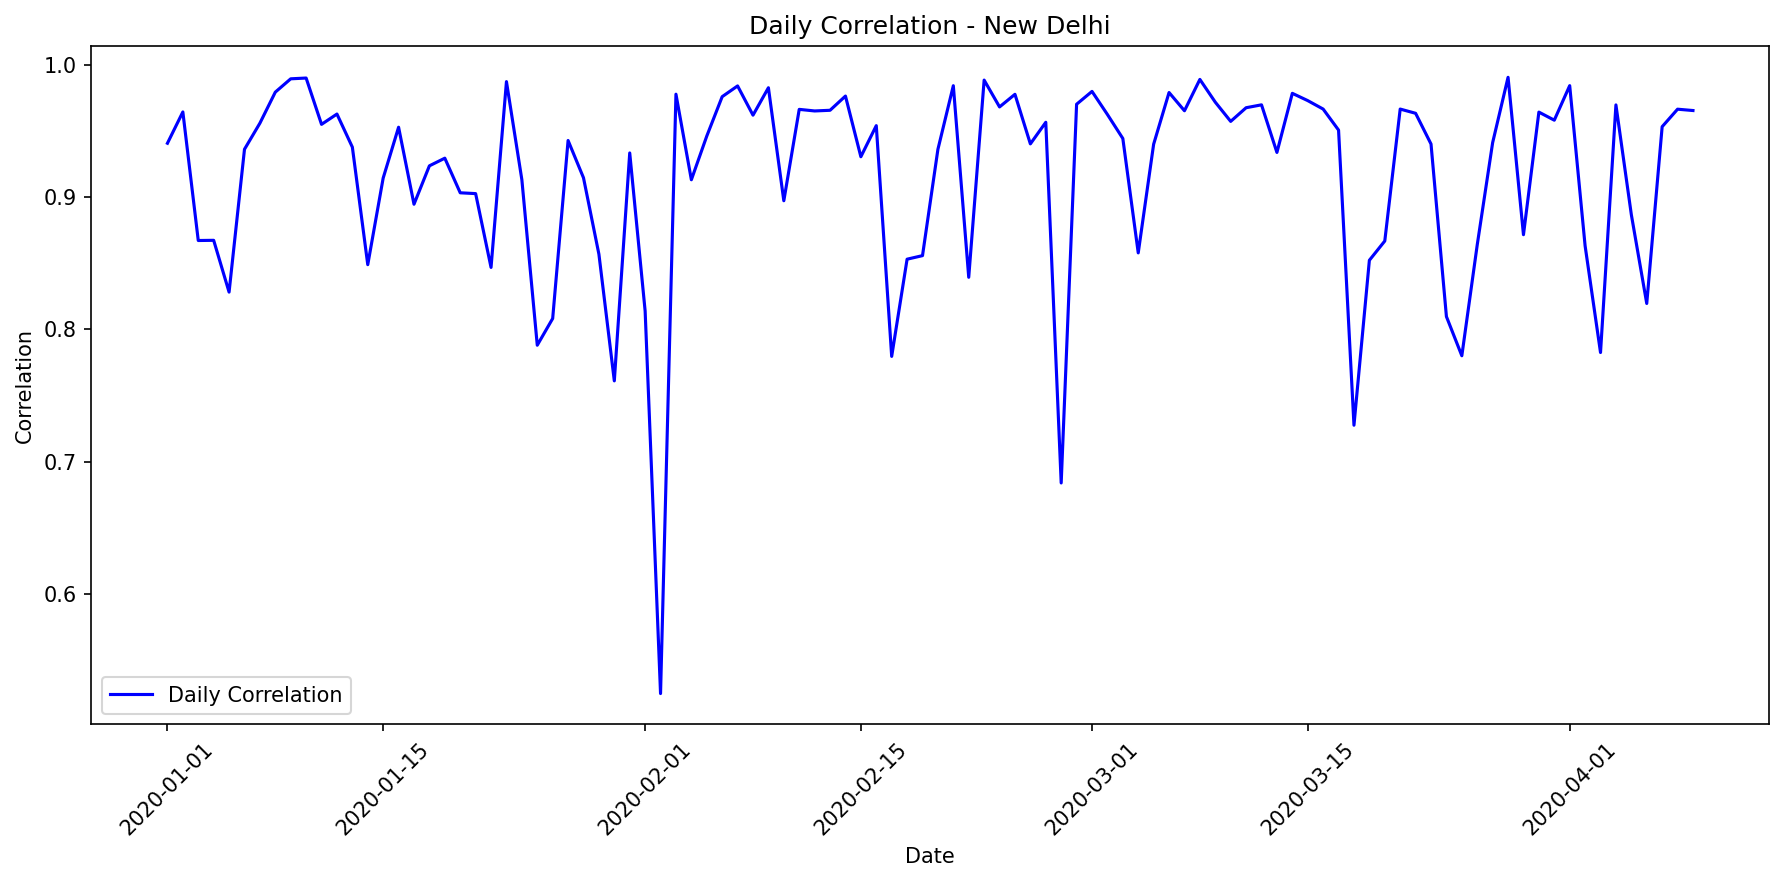

Data behind this chart, as committed beside it:
date, correlation, mae, rmse, r2, num_points, actual_max, actual_mean, actual_std, predicted_max, predicted_mean, predicted_std
2020-01-01, 0.9408, 85453, 99921, 0.8537, 11, 912450, 500177, 273946, 839664, 530409, 220864
2020-01-02, 0.9645, 73516, 86908, 0.9234, 12, 1040550, 577713, 327980, 976895, 580731, 289308
2020-01-03, 0.8673, 144796, 186777, 0.7372, 14, 992036, 389745, 378091, 844209, 391976, 281753
2020-01-04, 0.8674, 86503, 96175, 0.7478, 10, 577728, 246261, 201850, 502911, 247990, 161479
2020-01-05, 0.8282, 94286, 113854, 0.6728, 10, 664650, 370789, 209798, 628167, 359473, 194672
2020-01-06, 0.9363, 98526, 145071, 0.798, 12, 934192, 555760, 337116, 790473, 484804, 256936
2020-01-07, 0.956, 81661, 98579, 0.8957, 13, 885472, 541152, 317749, 860494, 501470, 292122
2020-01-08, 0.9795, 63404, 72940, 0.9443, 13, 981149, 476111, 321654, 833831, 444945, 292355
2020-01-09, 0.9896, 33257, 44639, 0.9792, 12, 1081938, 646660, 323631, 1014115, 645141, 321111
2020-01-10, 0.9902, 47830, 65997, 0.9651, 14, 1022606, 603006, 366618, 1027117, 561942, 378671
2020-01-11, 0.9551, 79304, 93319, 0.8651, 10, 855168, 563647, 267838, 869996, 567499, 197799
2020-01-12, 0.9629, 116642, 127926, 0.7851, 11, 746920, 295746, 289437, 668364, 359693, 192640
2020-01-13, 0.9379, 110910, 126758, 0.8564, 13, 974475, 536882, 348179, 871813, 507230, 283397
2020-01-14, 0.849, 119510, 156263, 0.6964, 14, 961110, 446761, 294327, 854099, 410951, 276826
2020-01-15, 0.9145, 107046, 156005, 0.8053, 12, 925485, 452078, 369304, 883686, 494520, 290167
2020-01-16, 0.953, 67520, 86792, 0.8616, 10, 725880, 387726, 245896, 639960, 423600, 197105
2020-01-17, 0.8947, 123285, 163047, 0.7442, 14, 939436, 358557, 334561, 776150, 297568, 251459
2020-01-18, 0.9238, 107712, 148837, 0.8424, 14, 1010180, 488767, 389061, 948686, 519333, 333930
2020-01-19, 0.9295, 114528, 136771, 0.7083, 11, 729057, 298333, 265605, 551857, 222663, 178431
2020-01-20, 0.9034, 116671, 143252, 0.7665, 13, 922488, 500907, 308535, 829049, 435070, 283680
2020-01-21, 0.9027, 92629, 125875, 0.6924, 10, 736920, 430581, 239242, 624701, 353265, 196733
2020-01-22, 0.8469, 112301, 141877, 0.6425, 14, 767648, 309308, 246251, 771734, 254145, 243952
2020-01-23, 0.9875, 69263, 76313, 0.9371, 12, 900512, 504565, 317934, 829095, 524027, 255456
2020-01-24, 0.9133, 118168, 140397, 0.7521, 11, 877911, 510057, 295734, 802297, 437909, 232104
2020-01-25, 0.788, 148346, 173699, 0.6107, 11, 870840, 321110, 291989, 656141, 309466, 203124
2020-01-26, 0.8082, 115864, 136286, 0.5834, 10, 674145, 274201, 222584, 545965, 314360, 139075
2020-01-27, 0.9429, 74530, 117259, 0.8743, 14, 1061805, 555452, 343281, 1007324, 537266, 360864
2020-01-28, 0.9147, 129776, 159106, 0.7074, 11, 874212, 429621, 308476, 781029, 516655, 219149
2020-01-29, 0.8569, 137813, 177028, 0.7331, 13, 957474, 404195, 356654, 865652, 402144, 293509
2020-01-30, 0.7611, 153801, 228935, 0.5621, 14, 1018336, 453945, 359026, 937727, 480068, 311559
2020-01-31, 0.9335, 118668, 158112, 0.8455, 14, 1083240, 498906, 417403, 860344, 478863, 325711
2020-02-01, 0.8139, 121675, 181830, 0.6306, 14, 962760, 327880, 310482, 888412, 368878, 288171
2020-02-02, 0.5245, 125896, 189500, 0.1475, 11, 650104, 245292, 215260, 646248, 288141, 175286
2020-02-03, 0.978, 60232, 77262, 0.9551, 14, 1080975, 524699, 378383, 1008563, 532946, 359477
2020-02-04, 0.9132, 98014, 127357, 0.8138, 11, 1003366, 575230, 309541, 849178, 539050, 260487
2020-02-05, 0.9463, 99762, 117745, 0.8209, 13, 960512, 598216, 289587, 986429, 538841, 323304
2020-02-06, 0.9761, 77638, 93103, 0.91, 12, 961528, 472560, 324183, 800937, 475247, 249495
2020-02-07, 0.9842, 77460, 93607, 0.9265, 12, 982212, 557521, 360703, 889648, 549418, 281456
2020-02-08, 0.9621, 69920, 95974, 0.9199, 13, 1041570, 544659, 352911, 981773, 527029, 320152
2020-02-09, 0.9828, 63091, 78851, 0.9422, 12, 971280, 594997, 342417, 960405, 617258, 289105
2020-02-10, 0.8973, 93778, 120614, 0.7764, 10, 734850, 354340, 268843, 604375, 351695, 195667
2020-02-11, 0.9665, 93120, 108448, 0.9163, 14, 1052646, 492368, 388997, 942123, 450345, 347908
2020-02-12, 0.9653, 86150, 114705, 0.8748, 12, 1015480, 630536, 338550, 951659, 566960, 280737
2020-02-13, 0.9658, 51999, 65815, 0.908, 10, 601450, 279818, 228743, 484268, 261759, 190409
2020-02-14, 0.9765, 55112, 66241, 0.9498, 11, 924064, 535391, 310014, 1005608, 547559, 288371
2020-02-15, 0.9306, 112651, 135262, 0.8441, 14, 1065568, 489208, 355457, 913145, 449385, 298022
2020-02-16, 0.9541, 72950, 110704, 0.8905, 14, 1031110, 481158, 347176, 857576, 449197, 295223
2020-02-17, 0.7796, 92289, 123250, 0.5088, 11, 502326, 241596, 184440, 605196, 276837, 188509
2020-02-18, 0.8531, 150497, 173147, 0.7114, 14, 985724, 333716, 334478, 783577, 353670, 247844
2020-02-19, 0.8558, 133186, 185009, 0.6888, 14, 988764, 492986, 344140, 891405, 428709, 321381
2020-02-20, 0.9362, 98774, 124170, 0.7408, 10, 789165, 456154, 257108, 632453, 374328, 201587
2020-02-21, 0.9844, 58628, 72439, 0.9429, 13, 1033050, 606907, 315398, 973463, 565637, 337982
2020-02-22, 0.8394, 99506, 140846, 0.627, 14, 896328, 249559, 239318, 577918, 186393, 188636
2020-02-23, 0.9886, 59542, 72610, 0.9579, 14, 1024530, 612814, 367258, 981790, 565093, 376177
2020-02-24, 0.9683, 91627, 101890, 0.8587, 11, 812144, 248856, 284241, 713795, 293417, 210452
2020-02-25, 0.9779, 63623, 81460, 0.9222, 11, 923940, 555364, 306385, 936618, 548570, 243582
2020-02-26, 0.9404, 86956, 113000, 0.8574, 11, 893535, 508315, 313894, 843744, 502910, 244080
2020-02-27, 0.9567, 101980, 129396, 0.8758, 14, 1005940, 504997, 380973, 910758, 451504, 312986
2020-02-28, 0.6838, 105631, 137410, 0.4245, 10, 676432, 443712, 190925, 706239, 423855, 164246
2020-02-29, 0.9703, 87420, 100702, 0.9009, 12, 937746, 388279, 334122, 777373, 389265, 256838
... 40 more rows
